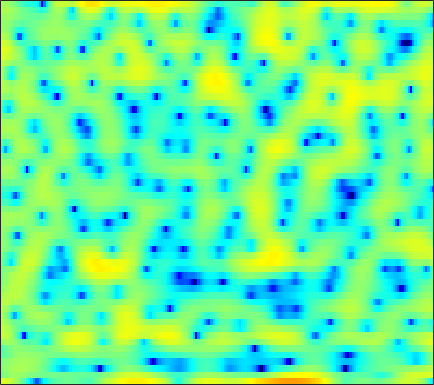

The table this chart was drawn from, first rows:
5.7916, 5.4736, 5.007, 4.4834, 4.0404, 3.357, 2.5739, 1.8937, 0.83525, -0.4027, -1.8552, -3.1329, -5.1482, -7.6675, -10.044, -14.129, -17.969, -17.132, -13.314, -10.166, -7.8462, -6.5165, -5.1404, -4.0677
-1.901, -0.882, 0.137, 0.8501, 1.223, 1.542, 1.685, 1.692, 1.589, 1.381, 1.098, 0.8524, 0.5, 0.1531, -0.08899, -0.3688, -0.5849, -0.7049, -0.811, -0.8669, -0.8903, -0.8966, -0.8975, -0.9002
-0.02257, 0.3888, 0.9001, 1.347, 1.634, 1.947, 2.179, 2.298, 2.384, 2.396, 2.335, 2.244, 2.067, 1.826, 1.603, 1.25, 0.8277, 0.4603, -0.1062, -0.773, -1.555, -2.229, -3.268, -4.494
-0.3254, -0.004445, 0.4132, 0.8078, 1.08, 1.403, 1.674, 1.835, 1.994, 2.088, 2.117, 2.095, 2.006, 1.849, 1.687, 1.414, 1.068, 0.7579, 0.2694, -0.3095, -0.9809, -1.551, -2.407, -3.372
-3.276, -2.563, -1.705, -0.9646, -0.4895, 0.04402, 0.4683, 0.7175, 0.9671, 1.132, 1.222, 1.244, 1.218, 1.137, 1.046, 0.8955, 0.7146, 0.5624, 0.3473, 0.1251, -0.09187, -0.2474, -0.444, -0.6162
-4.202, -3.02, -1.807, -0.9163, -0.4189, 0.05571, 0.3504, 0.4748, 0.5387, 0.5174, 0.4334, 0.3378, 0.1726, -0.02229, -0.1863, -0.4239, -0.6731, -0.8546, -1.06, -1.197, -1.214, -1.13, -0.8854, -0.503
1.053, 1.417, 1.72, 1.797, 1.704, 1.379, 0.8375, 0.3085, -0.4996, -1.312, -1.977, -2.295, -2.477, -2.49, -2.506, -2.677, -3.147, -3.757, -4.982, -6.692, -8.401, -8.755, -7.12, -4.457
4.285, 4.109, 3.707, 3.08, 2.427, 1.254, -0.3547, -1.958, -4.915, -9.643, -20.4, -22.78, -11.31, -7.141, -5.392, -4.069, -3.558, -3.593, -4.114, -5.036, -5.923, -6.076, -5.126, -3.304
3.982, 3.631, 3.049, 2.336, 1.718, 0.7944, -0.2089, -0.9885, -2.007, -2.879, -3.418, -3.525, -3.275, -2.738, -2.289, -1.736, -1.305, -1.082, -0.9, -0.7995, -0.7282, -0.6534, -0.521, -0.3496
3.402, 2.82, 1.917, 0.9207, 0.1669, -0.7423, -1.41, -1.692, -1.766, -1.569, -1.212, -0.8861, -0.412, 0.04714, 0.3517, 0.7038, 0.9841, 1.13, 1.24, 1.26, 1.172, 1.042, 0.7731, 0.369
3.269, 2.31, 0.6079, -1.742, -4.125, -8.608, -13.67, -11.8, -7.025, -3.827, -1.71, -0.5687, 0.5464, 1.322, 1.727, 2.092, 2.29, 2.348, 2.327, 2.219, 2.017, 1.815, 1.462, 0.9963
3.463, 2.852, 1.796, 0.4983, -0.568, -1.897, -2.653, -2.606, -1.868, -0.8623, 0.05755, 0.6048, 1.103, 1.341, 1.378, 1.251, 0.9437, 0.6363, 0.1761, -0.2709, -0.6269, -0.8145, -0.96, -1.031
3.303, 3.261, 3.116, 2.897, 2.715, 2.486, 2.295, 2.188, 2.093, 2.007, 1.869, 1.694, 1.317, 0.7282, 0.121, -0.9549, -2.373, -3.68, -5.753, -7.97, -9.438, -9.385, -8.09, -6.48
2.104, 2.485, 2.885, 3.161, 3.297, 3.4, 3.412, 3.361, 3.2, 2.93, 2.527, 2.117, 1.41, 0.4778, -0.4051, -1.857, -3.69, -5.39, -8.195, -11.6, -14.26, -13.83, -11.28, -8.907
0.3101, 1.043, 1.852, 2.484, 2.847, 3.189, 3.388, 3.446, 3.385, 3.171, 2.799, 2.41, 1.745, 0.9105, 0.1711, -0.9431, -2.194, -3.178, -4.461, -5.618, -6.452, -6.825, -6.981, -6.857
-0.9287, 0.01496, 1.063, 1.905, 2.415, 2.938, 3.293, 3.453, 3.536, 3.459, 3.215, 2.921, 2.369, 1.642, 0.9858, -0.05162, -1.233, -2.195, -3.537, -4.882, -6.137, -6.936, -7.7, -8.053
-1.133, -0.2411, 0.7368, 1.516, 2.007, 2.58, 3.052, 3.334, 3.619, 3.762, 3.737, 3.594, 3.209, 2.581, 1.941, 0.8436, -0.5458, -1.832, -3.898, -6.448, -9.635, -12.37, -15.6, -15.62
-0.6315, -0.357, -0.1465, 0.009825, 0.1794, 0.625, 1.333, 1.959, 2.785, 3.478, 3.951, 4.134, 4.134, 3.822, 3.375, 2.493, 1.226, 0.001499, -2.018, -4.544, -7.622, -10.18, -12.96, -13.62
-0.46, -1.395, -3.348, -6.294, -8.902, -9.069, -5.086, -2.381, 0.2915, 2.163, 3.439, 4.074, 4.569, 4.703, 4.577, 4.116, 3.338, 2.583, 1.325, -0.1361, -1.739, -2.955, -4.535, -5.941
0.09586, -0.8697, -2.522, -4.368, -5.494, -5.603, -3.958, -2.385, -0.4692, 1.104, 2.321, 3.023, 3.672, 4.031, 4.117, 3.989, 3.62, 3.173, 2.342, 1.277, -0.009492, -1.115, -2.813, -4.717
1.093, 0.5976, -0.1149, -0.7938, -1.17, -1.438, -1.39, -1.126, -0.5592, 0.1959, 1.015, 1.616, 2.32, 2.847, 3.111, 3.273, 3.197, 2.973, 2.483, 1.735, 0.7325, -0.2165, -1.777, -3.724
1.385, 0.9324, 0.1527, -0.8636, -1.725, -2.962, -4.117, -4.627, -4.414, -3.279, -1.764, -0.6632, 0.6243, 1.636, 2.197, 2.706, 2.933, 2.954, 2.807, 2.445, 1.887, 1.35, 0.4925, -0.5026
1.19, 0.7863, -0.07891, -1.431, -2.895, -5.679, -10.4, -17.35, -17.51, -8.823, -4.635, -2.587, -0.6852, 0.617, 1.3, 1.913, 2.264, 2.404, 2.423, 2.336, 2.15, 1.967, 1.676, 1.307
1.283, 1.177, 0.7661, 0.1073, -0.5492, -1.545, -2.47, -2.947, -2.978, -2.393, -1.509, -0.8525, -0.1022, 0.3853, 0.5938, 0.676, 0.6243, 0.52, 0.388, 0.3392, 0.4129, 0.5208, 0.6899, 0.8383
1.796, 1.915, 1.912, 1.791, 1.65, 1.406, 1.201, 1.081, 1.001, 0.9754, 0.9725, 0.9212, 0.749, 0.3486, -0.1322, -1.075, -2.378, -3.533, -4.871, -5.295, -4.396, -3.312, -1.923, -0.8192
1.672, 1.83, 1.97, 2.004, 2.003, 1.969, 1.93, 1.918, 1.894, 1.86, 1.771, 1.627, 1.247, 0.6092, -0.1295, -1.595, -3.883, -6.413, -11.8, -15.61, -9.174, -5.825, -2.926, -1.199
-0.2708, -0.131, -0.06704, -0.1253, -0.2321, -0.3359, -0.3734, -0.2965, -0.04716, 0.3255, 0.6991, 0.9352, 1.109, 1.073, 0.8903, 0.4434, -0.1595, -0.693, -1.221, -1.34, -0.9684, -0.4699, 0.2386, 0.8253
-3.703, -3.522, -3.717, -4.342, -5.113, -6.397, -7.388, -7.376, -6.068, -4.168, -2.383, -1.284, -0.1075, 0.721, 1.167, 1.572, 1.804, 1.919, 2.024, 2.127, 2.236, 2.321, 2.376, 2.352
-5.967, -5.641, -5.845, -6.821, -8.194, -11.36, -16.76, -18.5, -12.04, -7.425, -4.389, -2.73, -1.054, 0.1904, 0.9198, 1.665, 2.192, 2.513, 2.796, 2.96, 3.019, 2.994, 2.866, 2.622
-4.783, -4.426, -4.236, -4.428, -4.704, -5.167, -5.419, -5.311, -4.656, -3.647, -2.519, -1.669, -0.6401, 0.2839, 0.8917, 1.592, 2.164, 2.502, 2.818, 2.979, 2.976, 2.852, 2.57, 2.111
-1.798, -1.437, -1.142, -1.017, -1.024, -1.101, -1.228, -1.302, -1.359, -1.341, -1.199, -1.023, -0.6197, -0.06008, 0.4322, 1.141, 1.837, 2.255, 2.693, 2.928, 2.919, 2.745, 2.247, 1.45
0.9288, 1.272, 1.523, 1.6, 1.515, 1.25, 0.7814, 0.2928, -0.5775, -1.657, -2.872, -3.701, -4.178, -3.523, -2.457, -0.8568, 0.5644, 1.437, 2.303, 2.81, 2.977, 2.881, 2.392, 1.503
1.893, 2.128, 2.279, 2.245, 2.095, 1.699, 1.035, 0.3027, -1.083, -3.173, -6.466, -10.6, -23.14, -12.51, -7.447, -3.568, -1.2, 0.03728, 1.189, 1.887, 2.242, 2.311, 2.158, 1.731
1.184, 1.185, 1.192, 1.142, 1.099, 0.9322, 0.6264, 0.2598, -0.4222, -1.359, -2.434, -3.152, -3.704, -3.494, -2.934, -2.006, -1.143, -0.5929, -0.08065, 0.2949, 0.548, 0.6571, 0.834, 0.9011
-0.5381, -1.034, -1.38, -1.187, -0.7982, -0.1439, 0.4225, 0.7234, 0.9139, 0.9333, 0.7783, 0.6307, 0.3988, 0.1744, 0.0173, -0.2592, -0.6236, -0.9643, -1.518, -2.021, -2.27, -2.14, -1.624, -0.8021
-4.172, -7.785, -13.04, -8.316, -4.686, -1.542, 0.4394, 1.424, 2.255, 2.687, 2.822, 2.742, 2.471, 1.999, 1.498, 0.6286, -0.5912, -1.843, -4.097, -7.559, -12.24, -12.36, -7.483, -3.626
-1.528, -2.883, -3.903, -3.165, -1.942, -0.3009, 1.011, 1.708, 2.311, 2.54, 2.491, 2.277, 1.811, 1.157, 0.5572, -0.3621, -1.482, -2.442, -4.045, -5.856, -7.235, -7.012, -5.272, -2.944
1.614, 1.343, 1.137, 1.151, 1.264, 1.524, 1.712, 1.779, 1.7, 1.393, 0.8187, 0.2503, -0.7095, -1.771, -2.535, -3.387, -3.828, -3.977, -3.88, -3.608, -3.145, -2.643, -1.855, -0.9526
2.689, 2.619, 2.548, 2.469, 2.423, 2.323, 2.15, 1.936, 1.463, 0.7477, -0.331, -1.424, -3.404, -6.104, -8.668, -11.76, -10.87, -8.601, -5.863, -3.861, -2.362, -1.522, -0.5422, 0.1606
2.157, 2.085, 1.997, 1.904, 1.875, 1.808, 1.742, 1.62, 1.305, 0.7276, -0.1727, -1.127, -2.871, -5.255, -7.38, -9.758, -8.955, -7.096, -4.557, -2.655, -1.231, -0.439, 0.3692, 0.8859
-0.0597, -0.4596, -0.9966, -1.243, -1.152, -0.7082, -0.09165, 0.3335, 0.763, 0.9084, 0.8164, 0.5557, 0.06825, -0.5448, -0.9484, -1.31, -1.332, -1.161, -0.6999, -0.1926, 0.2573, 0.5643, 0.8127, 0.9819
-2.758, -4.519, -7.966, -11.18, -9.886, -5.782, -2.754, -1.13, 0.3762, 1.362, 1.913, 2.126, 2.203, 2.126, 1.987, 1.798, 1.569, 1.457, 1.236, 1.041, 0.8047, 0.591, 0.2958, 0.006909
-1.603, -2.996, -5.196, -6.654, -6.071, -3.741, -1.416, -0.01247, 1.389, 2.367, 2.96, 3.225, 3.33, 3.239, 3.048, 2.668, 2.182, 1.753, 1.105, 0.3752, -0.424, -1.143, -2.13, -3.312
1.389, 1.025, 0.6218, 0.4481, 0.5203, 0.9209, 1.486, 1.946, 2.516, 2.931, 3.179, 3.21, 3.069, 2.679, 2.257, 1.472, 0.5383, -0.3196, -1.437, -2.603, -3.753, -4.638, -6.142, -8.347
2.995, 2.732, 2.385, 2.12, 2.033, 2.031, 2.19, 2.364, 2.602, 2.76, 2.783, 2.652, 2.276, 1.589, 0.8496, -0.4611, -2.229, -3.792, -6.234, -8.425, -9.429, -9.128, -8.672, -8.295
3.557, 2.89, 1.928, 1.07, 0.6496, 0.4844, 0.7954, 1.198, 1.76, 2.215, 2.41, 2.391, 2.053, 1.376, 0.5843, -0.8697, -3.007, -5.22, -9.382, -16.61, -17.74, -12.51, -8.293, -5.848
3.001, 1.512, -1.164, -4.79, -7.735, -7.745, -4.394, -2.257, -0.2574, 0.9976, 1.681, 1.904, 1.853, 1.474, 0.991, 0.1015, -1.005, -1.917, -3.154, -4.019, -4.235, -3.783, -2.899, -1.863
2.911, 1.514, -0.8337, -3.711, -5.681, -5.931, -3.93, -2.376, -0.8524, 0.1071, 0.6179, 0.7294, 0.6691, 0.3734, 0.07204, -0.3918, -0.8117, -1.041, -1.336, -1.436, -1.365, -1.246, -0.8992, -0.4451
4.191, 3.562, 2.667, 1.789, 1.231, 0.7672, 0.5503, 0.5092, 0.4427, 0.2654, -0.07935, -0.5168, -1.205, -1.998, -2.545, -3.059, -3.19, -3.047, -2.692, -2.292, -1.881, -1.757, -1.571, -1.442
5.437, 5.227, 4.804, 4.269, 3.809, 3.18, 2.528, 2.005, 1.276, 0.3892, -0.7642, -1.827, -3.698, -6.185, -8.428, -10.91, -10.02, -8.065, -5.55, -4, -3.103, -2.854, -3.037, -3.759
5.822, 5.746, 5.387, 4.803, 4.25, 3.384, 2.428, 1.667, 0.6421, -0.4, -1.546, -2.491, -4.161, -6.486, -8.759, -11.31, -10.07, -7.791, -5.072, -3.349, -2.584, -2.37, -2.938, -4.534
4.987, 4.846, 4.363, 3.521, 2.68, 1.24, -0.4968, -1.841, -3.37, -4.153, -4.061, -3.829, -3.557, -3.379, -3.326, -3.038, -2.535, -2.065, -1.3, -0.6262, -0.2199, -0.1867, -0.4104, -0.9386
3.187, 3.021, 2.467, 1.453, 0.3305, -1.852, -5.035, -8.66, -18.34, -18.02, -9.768, -6.891, -4.486, -2.946, -2.084, -1.236, -0.5176, -0.009717, 0.4876, 0.8869, 1.209, 1.298, 1.367, 1.357
1.521, 1.504, 1.151, 0.4353, -0.3865, -1.755, -3.46, -4.795, -6.238, -6.525, -5.615, -4.627, -3.395, -2.327, -1.637, -0.9136, -0.3069, 0.1015, 0.5405, 0.8944, 1.162, 1.374, 1.55, 1.649
0.919, 1.056, 0.9906, 0.6823, 0.3234, -0.2384, -0.9091, -1.379, -1.858, -2.107, -2.147, -2.047, -1.774, -1.462, -1.25, -0.9183, -0.6462, -0.4847, -0.1853, 0.1157, 0.402, 0.6469, 0.924, 1.139
1.42, 1.597, 1.667, 1.549, 1.393, 1.027, 0.6323, 0.3086, -0.09442, -0.4529, -0.768, -0.9683, -1.155, -1.321, -1.444, -1.581, -1.698, -1.765, -1.75, -1.55, -1.111, -0.7658, -0.1434, 0.4662
2.463, 2.546, 2.496, 2.3, 2.058, 1.63, 1.151, 0.7481, 0.1653, -0.4408, -0.9804, -1.356, -1.878, -2.365, -2.707, -3.374, -4.137, -4.718, -5.653, -6.017, -5.194, -3.918, -2.026, -0.3173
2.461, 2.208, 1.772, 1.291, 0.8546, 0.308, -0.4314, -1.057, -2.023, -3.067, -4.077, -4.671, -5.262, -5.591, -5.795, -6.242, -7.275, -8.797, -12.49, -23.93, -15.16, -8.708, -3.813, -0.6536
